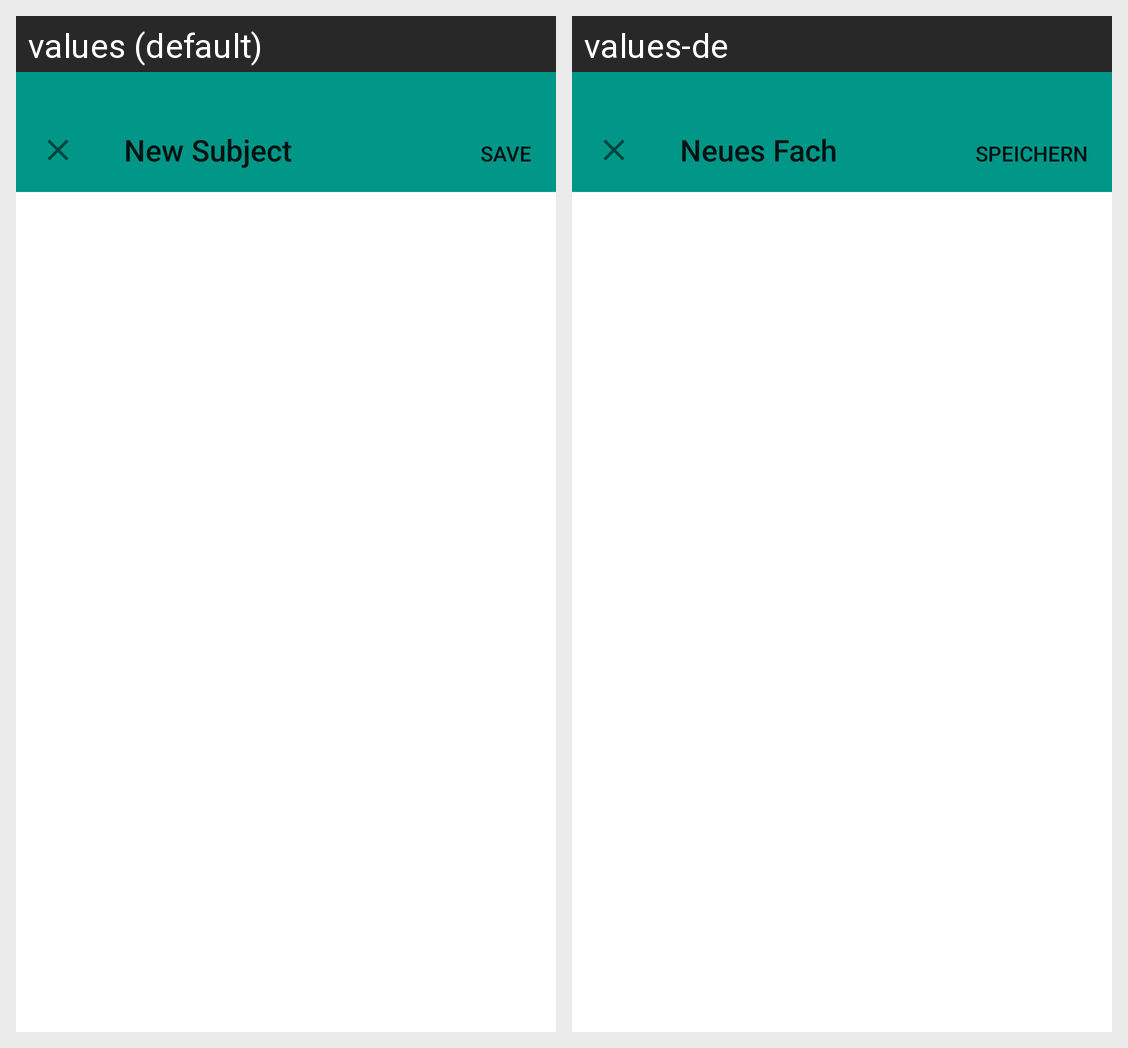

For this localized Android screen grid, give each drawn string resource with its value in every locale shown.
Android screen res/layout/activity_create_subject.xml rendered under 2 locales, left to right: values (default), values-de. Device: Nexus 5 (rendered at 1080×1920; each locale shown at half size, 540×960, under a caption strip naming it); theme AppTheme.
Strings drawn on this screen, with the default value and each locale's value (text and hints the layout hard-codes, and strings that could not be matched under every locale, appear in the picture but are not listed):

new_subject
  values: New Subject
  values-de: Neues Fach

action_save
  values: save
  values-de: speichern
